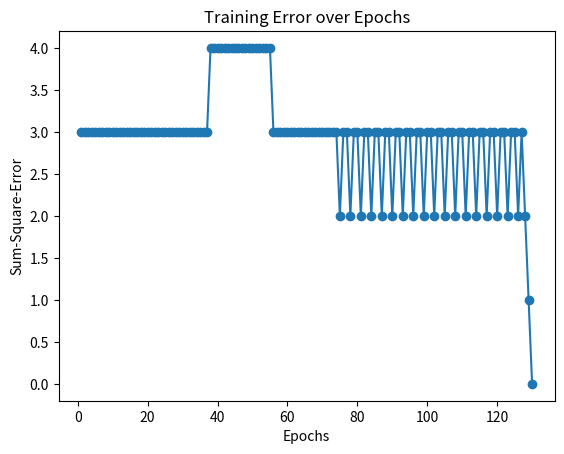

The matplotlib source for this figure:
import numpy as np
import matplotlib.pyplot as plt

# AND Gate data
data_and = np.array([
    [0, 0, 0],
    [0, 1, 0],
    [1, 0, 0],
    [1, 1, 1]
])

# Initial weights
W = np.array([10, 0.2, -0.75])

# Learning rate
alpha = 0.05

# Function for Step activation
def step_function(x):
    return 1 if x >= 0 else 0

# Function to calculate the output of the perceptron
def perceptron_output(inputs, weights):
    return step_function(np.dot(inputs, weights[1:]) + weights[0])  # Add a bias term

# Function to train the perceptron
def train_perceptron(inputs, weights, alpha, epochs):
    errors = []
    for epoch in range(epochs):
        error_sum = 0
        for row in inputs:
            X = row[:-1]
            y = row[-1]
            output = perceptron_output(X, weights)
            error = y - output
            error_sum += error**2
            weights[1:] += alpha * error * X
            weights[0] += alpha * error  # Update bias term
        errors.append(error_sum)
        if error_sum <= 0.002:
            break
    return weights, errors

# Train the perceptron for AND gate
epochs_limit = 1000
trained_weights, errors = train_perceptron(data_and, W, alpha, epochs_limit)

# Plot the errors
plt.plot(range(1, len(errors) + 1), errors, marker='o')
plt.xlabel('Epochs')
plt.ylabel('Sum-Square-Error')
plt.title('Training Error over Epochs')
plt.show()

# Display the results
print(f"Trained Weights: {trained_weights}")
print(f"Number of epochs needed for convergence: {len(errors)}")
